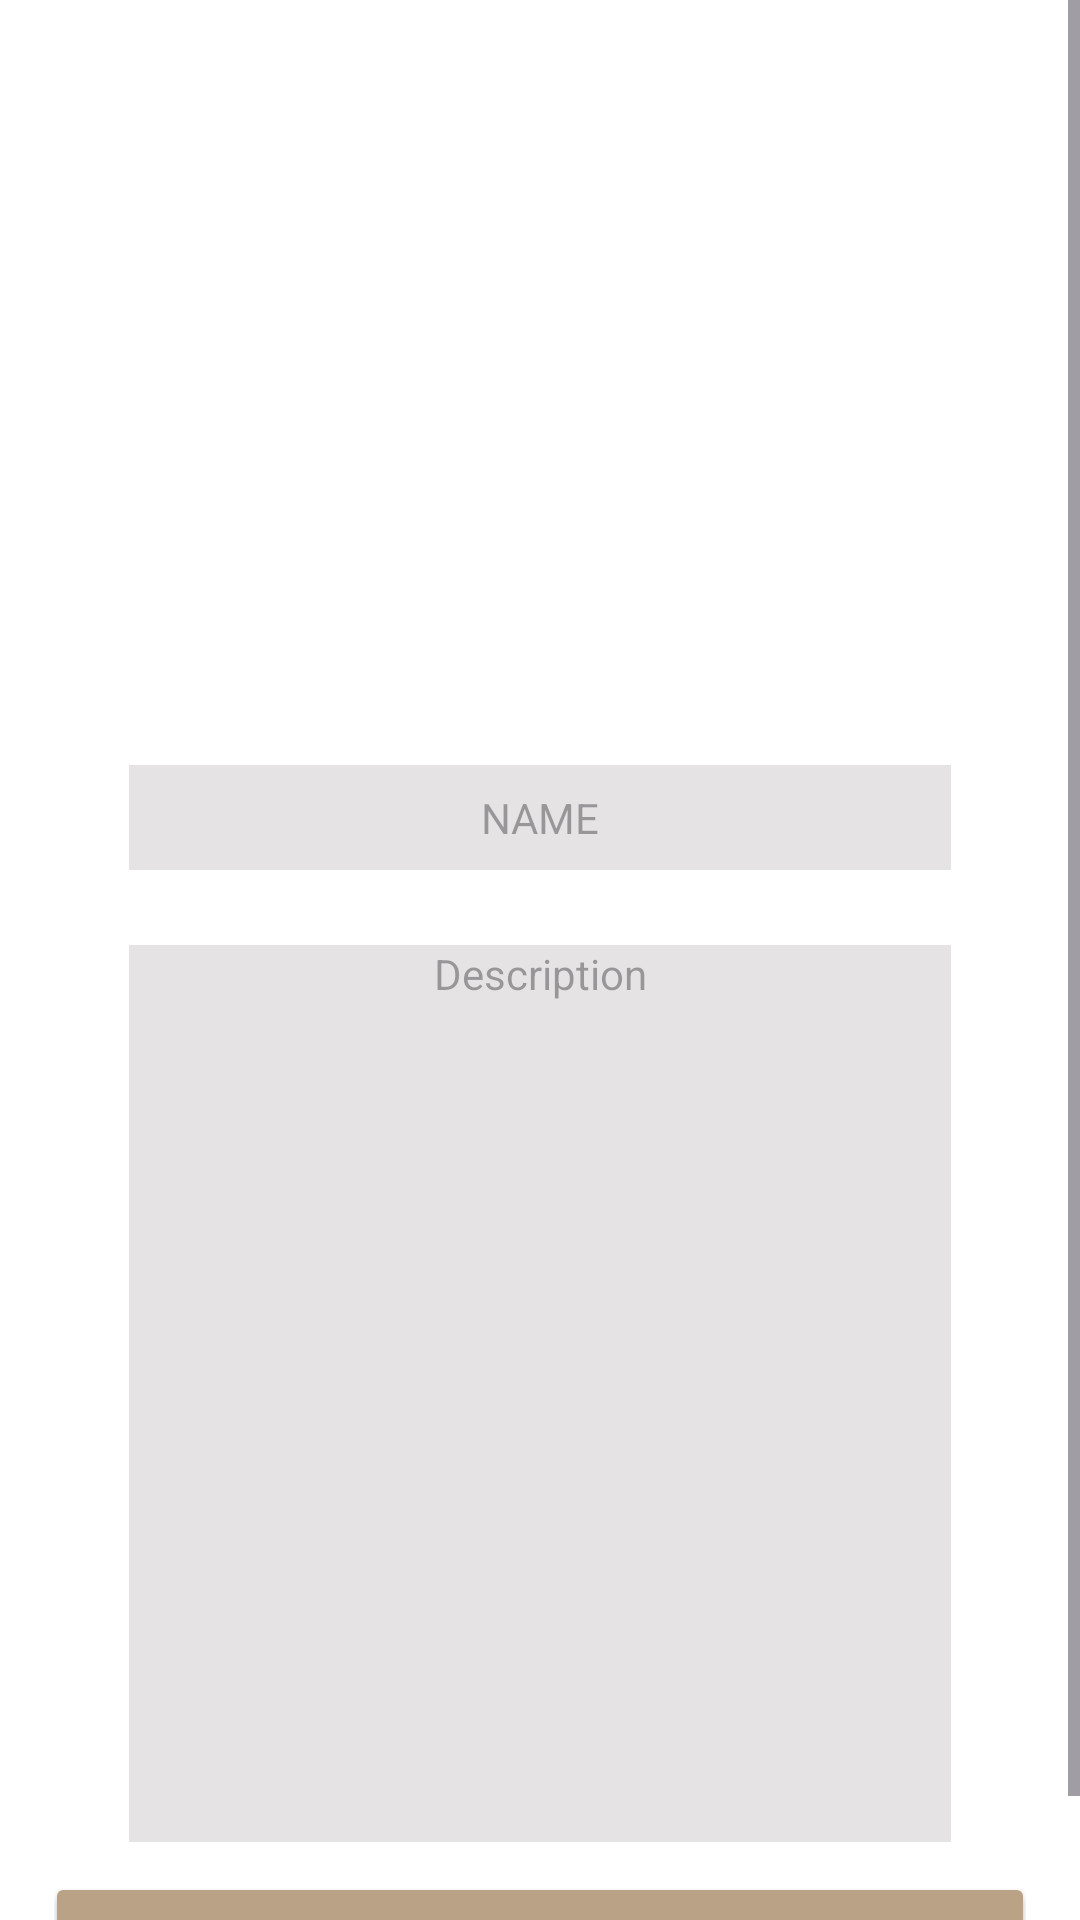

Here is an Android app screen rendered from its layout file. Give the layout XML and the strings, colors and styles it references.
<!-- AndroidManifest.xml: application theme Theme.WriterApp -->
<!-- res/layout/fragment_detail.xml -->
<?xml version="1.0" encoding="utf-8"?>
<ScrollView xmlns:android="http://schemas.android.com/apk/res/android"
    xmlns:app="http://schemas.android.com/apk/res-auto"
    xmlns:tools="http://schemas.android.com/tools"
    android:layout_width="match_parent"
    android:layout_height="match_parent"
    tools:context=".ui.fragment.detail.DetailFragment"
    android:background="@color/white">

   <LinearLayout
       android:layout_width="match_parent"
       android:layout_height="match_parent"
       android:orientation="vertical"
       android:layout_margin="18dp">

      <ImageView
          android:id="@+id/imageView2"
          android:layout_width="match_parent"
          android:layout_height="212dp"
          tools:src="@tools:sample/backgrounds/scenic" />

      <TextView
          android:id="@+id/tv_name"
          android:layout_width="match_parent"
          android:layout_height="wrap_content"
          android:layout_marginHorizontal="25dp"
          android:layout_marginTop="25dp"
          android:background="@color/cream"
          android:textAlignment="center"
          android:hint="@string/Name"
          android:padding="8dp"/>

      <TextView
          android:id="@+id/tv_desc"
          android:layout_width="match_parent"
          android:layout_height="299dp"
          android:layout_marginHorizontal="25dp"
          android:layout_marginTop="25dp"
          android:background="@color/cream"
          android:hint="@string/desc"
          android:textAlignment="center" />

      <Button
          android:id="@+id/btn_back"
          android:layout_width="330dp"
          android:layout_height="50dp"
          android:layout_gravity="center"
          android:layout_margin="10dp"
          android:backgroundTint="@color/brown"
          android:text="@string/back"
          android:textSize="20sp" />

   </LinearLayout>
</ScrollView>
<!-- resources referenced by this layout -->
<resources>
  <color name="brown">#BAA287</color>
  <color name="cream">#E6E3E4</color>
  <color name="white">#FFFFFFFF</color>
  <string name="Name">NAME</string>
  <string name="back">BACK</string>
  <string name="desc">Description</string>
  <style name="Theme.WriterApp" parent="Base.Theme.WriterApp" />
  <style name="Base.Theme.WriterApp" parent="Theme.Material3.DayNight.NoActionBar">
          
          
      </style>
</resources>
